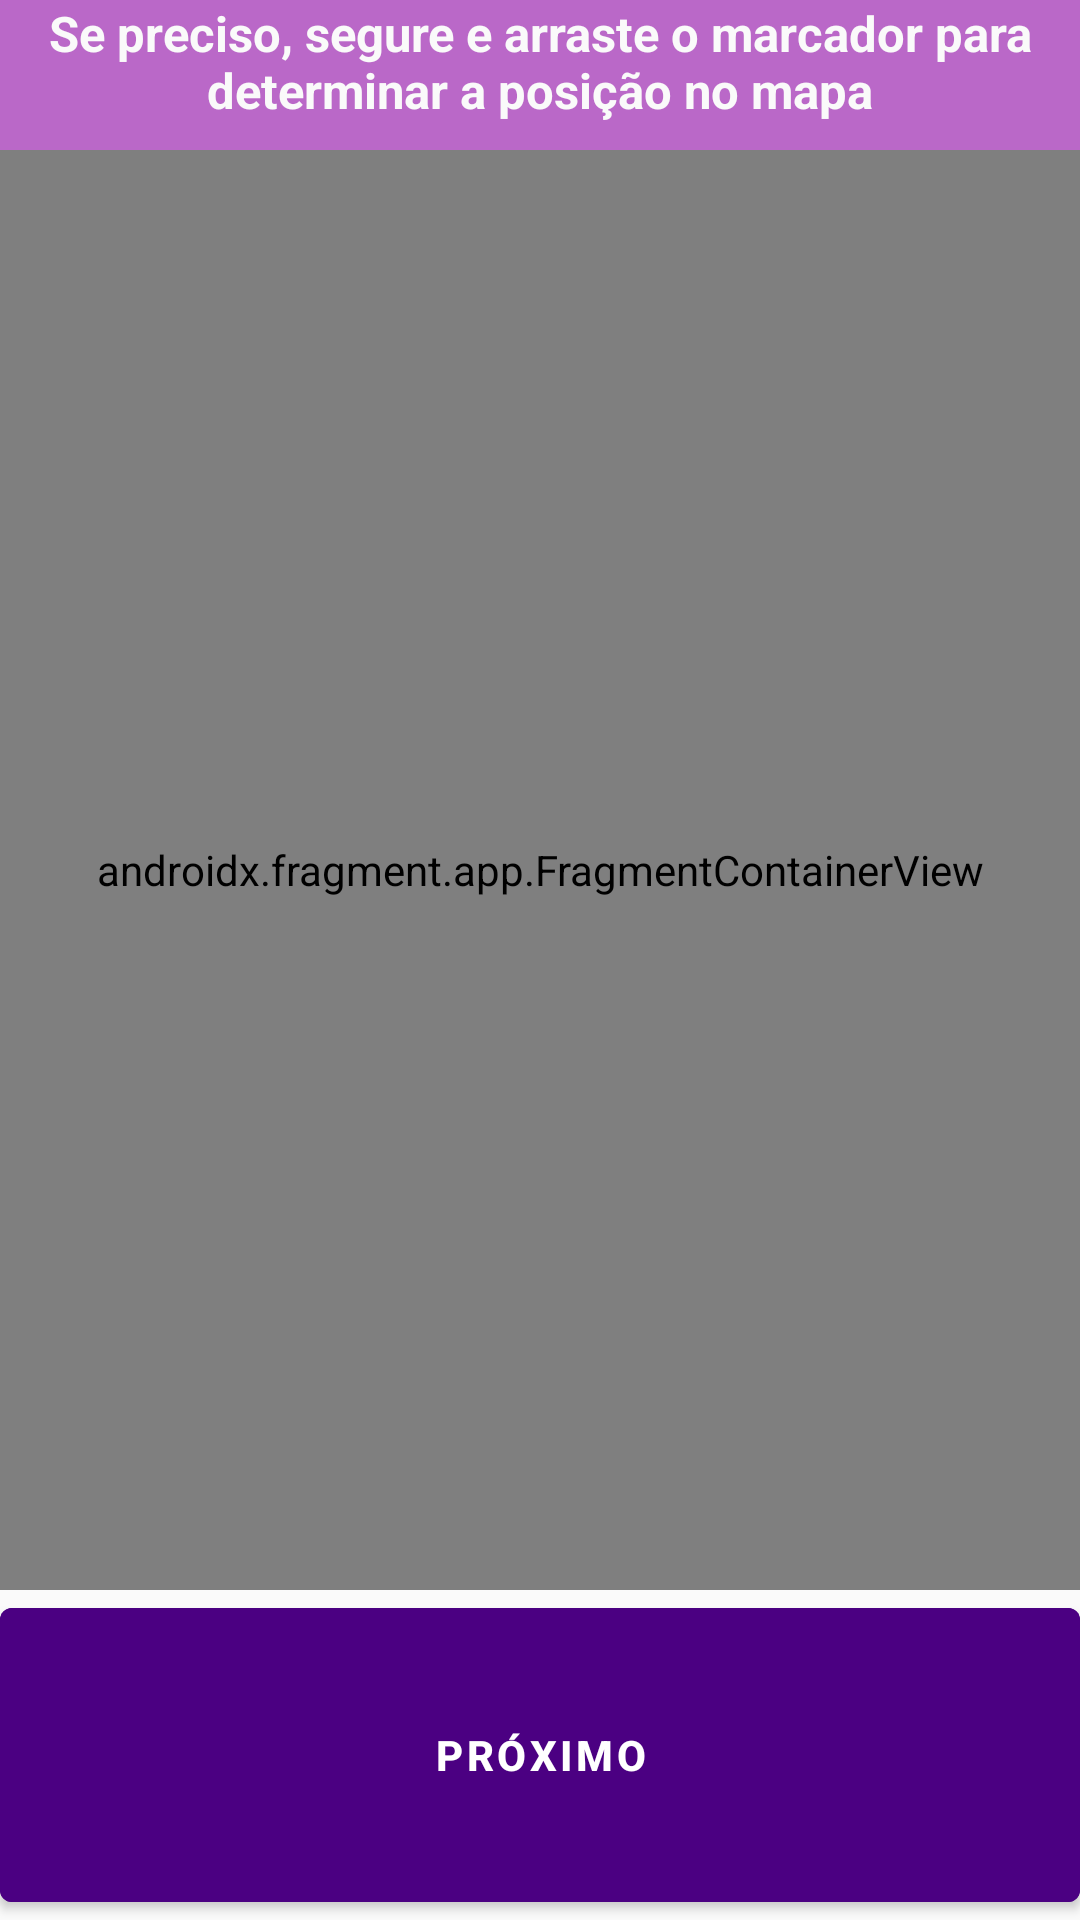

Here is an Android app screen rendered from its layout file. Give the layout XML and the strings, colors and styles it references.
<!-- AndroidManifest.xml: application theme AppTheme -->
<!-- res/layout/activity_register_location.xml -->
<?xml version="1.0" encoding="utf-8"?>
<androidx.appcompat.widget.LinearLayoutCompat
    xmlns:android="http://schemas.android.com/apk/res/android"
    xmlns:app="http://schemas.android.com/apk/res-auto"
    xmlns:tools="http://schemas.android.com/tools"
    android:layout_width="match_parent"
    android:layout_height="match_parent"
    tools:context="com.acheiAqui.Control.RegisterLocationActivity"
    android:orientation="vertical">

    <androidx.appcompat.widget.AppCompatTextView
        android:id="@+id/registered_shop"
        android:text="@string/txt_register_location_shop"
        android:textSize="8pt"
        android:textColor="@color/color_black"
        android:textAlignment="center"
        android:textStyle="bold"
        android:layout_width="wrap_content"
        android:layout_height="50dp"
        android:background="@color/backgroundColor"/>

    <androidx.fragment.app.FragmentContainerView
        android:id="@+id/map"
        android:name="com.google.android.gms.maps.SupportMapFragment"
        android:layout_width="match_parent"
        android:layout_height="470dp"
        android:layout_weight="1"
        tools:context="com.acheiAqui.Control.RegisterLocationActivity" />

    <com.google.android.material.button.MaterialButton
        android:id="@+id/btn_locationRegister"
        style="@style/Widget.MaterialComponents.Button"
        android:layout_width="match_parent"
        android:layout_height="100sp"
        android:backgroundTint="@color/btn_color"
        android:text="@string/btn_register_next_page_shop"
        android:textColor="@color/btn_text_color"
        android:textStyle="bold"
        android:layout_weight="1"
        android:layout_alignParentBottom="true"
        android:onClick="nextPageButtonFoodList"
        >
    </com.google.android.material.button.MaterialButton>

</androidx.appcompat.widget.LinearLayoutCompat>
<!-- resources referenced by this layout -->
<resources>
  <color name="backgroundColor"> #BA68C8 </color>
  <color name="btn_color">#4B0082</color>
  <color name="btn_text_color">#ffffff</color>
  <color name="color_black"> #FAFAFA </color>
  <string name="btn_register_next_page_shop"> PRÓXIMO </string>
  <string name="txt_register_location_shop">Se preciso, segure e arraste o marcador para determinar a posição no mapa</string>
  <style name="AppTheme" parent="Theme.MaterialComponents.Light.NoActionBar.Bridge">
  
          <item name="colorPrimary">@color/colorPrimary</item>
          <item name="colorPrimaryDark">@color/colorPrimaryDark</item>
          <item name="colorAccent">@color/colorAccent</item>
          <item name="backgroundColor">@color/backgroundColor</item>
      </style>
  <color name="colorPrimary">#4B0082</color>
  <color name="colorPrimaryDark">#9932CC</color>
  <color name="colorAccent">#8A2BE2</color>
</resources>
